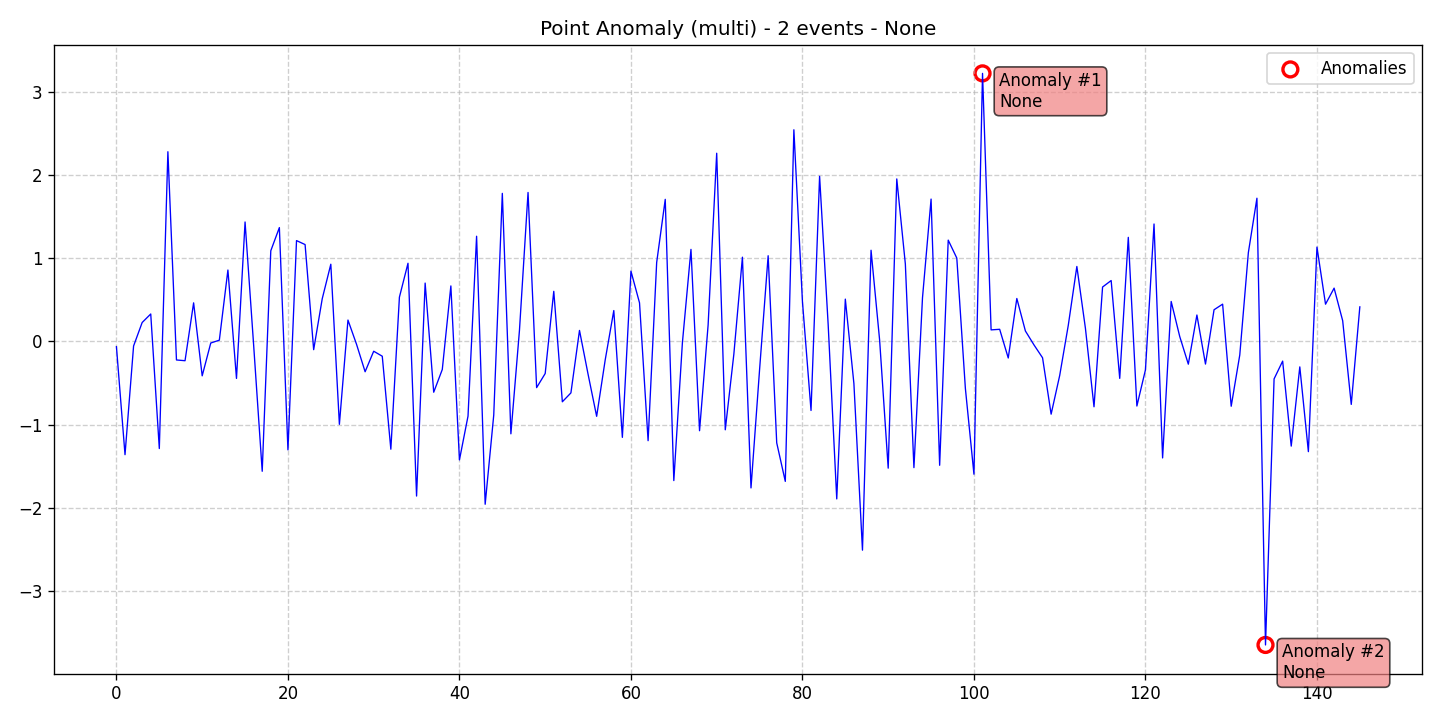

Values plotted in this chart, from the file beside it:
data, stationary, det_lin_up, det_lin_down, det_quad, det_cubic, det_exp, det_damped, stoc_trend, volatility, single_seas, multiple_seas, point_anom_single, point_anom_multi, collect_anom, context_anom, mean_shift, var_shift, trend_shift, date, is_break, is_anomaly, is_multi, location_beginning
-0.06295, 0, 0, 0, 0, 0, 0, 0, 0, 0, 0, 0, 0, 1, 0, 0, 0, 0, 0, 2020-01-01, 0, 0, 1, 0
-1.361, 0, 0, 0, 0, 0, 0, 0, 0, 0, 0, 0, 0, 1, 0, 0, 0, 0, 0, 2020-01-02, 0, 0, 1, 0
-0.05425, 0, 0, 0, 0, 0, 0, 0, 0, 0, 0, 0, 0, 1, 0, 0, 0, 0, 0, 2020-01-03, 0, 0, 1, 0
0.2278, 0, 0, 0, 0, 0, 0, 0, 0, 0, 0, 0, 0, 1, 0, 0, 0, 0, 0, 2020-01-04, 0, 0, 1, 0
0.3302, 0, 0, 0, 0, 0, 0, 0, 0, 0, 0, 0, 0, 1, 0, 0, 0, 0, 0, 2020-01-05, 0, 0, 1, 0
-1.287, 0, 0, 0, 0, 0, 0, 0, 0, 0, 0, 0, 0, 1, 0, 0, 0, 0, 0, 2020-01-06, 0, 0, 1, 0
2.281, 0, 0, 0, 0, 0, 0, 0, 0, 0, 0, 0, 0, 1, 0, 0, 0, 0, 0, 2020-01-07, 0, 0, 1, 0
-0.2224, 0, 0, 0, 0, 0, 0, 0, 0, 0, 0, 0, 0, 1, 0, 0, 0, 0, 0, 2020-01-08, 0, 0, 1, 0
-0.2315, 0, 0, 0, 0, 0, 0, 0, 0, 0, 0, 0, 0, 1, 0, 0, 0, 0, 0, 2020-01-09, 0, 0, 1, 0
0.4641, 0, 0, 0, 0, 0, 0, 0, 0, 0, 0, 0, 0, 1, 0, 0, 0, 0, 0, 2020-01-10, 0, 0, 1, 0
-0.4131, 0, 0, 0, 0, 0, 0, 0, 0, 0, 0, 0, 0, 1, 0, 0, 0, 0, 0, 2020-01-11, 0, 0, 1, 0
-0.01846, 0, 0, 0, 0, 0, 0, 0, 0, 0, 0, 0, 0, 1, 0, 0, 0, 0, 0, 2020-01-12, 0, 0, 1, 0
0.01536, 0, 0, 0, 0, 0, 0, 0, 0, 0, 0, 0, 0, 1, 0, 0, 0, 0, 0, 2020-01-13, 0, 0, 1, 0
0.8586, 0, 0, 0, 0, 0, 0, 0, 0, 0, 0, 0, 0, 1, 0, 0, 0, 0, 0, 2020-01-14, 0, 0, 1, 0
-0.4442, 0, 0, 0, 0, 0, 0, 0, 0, 0, 0, 0, 0, 1, 0, 0, 0, 0, 0, 2020-01-15, 0, 0, 1, 0
1.436, 0, 0, 0, 0, 0, 0, 0, 0, 0, 0, 0, 0, 1, 0, 0, 0, 0, 0, 2020-01-16, 0, 0, 1, 0
-0.04342, 0, 0, 0, 0, 0, 0, 0, 0, 0, 0, 0, 0, 1, 0, 0, 0, 0, 0, 2020-01-17, 0, 0, 1, 0
-1.56, 0, 0, 0, 0, 0, 0, 0, 0, 0, 0, 0, 0, 1, 0, 0, 0, 0, 0, 2020-01-18, 0, 0, 1, 0
1.09, 0, 0, 0, 0, 0, 0, 0, 0, 0, 0, 0, 0, 1, 0, 0, 0, 0, 0, 2020-01-19, 0, 0, 1, 0
1.369, 0, 0, 0, 0, 0, 0, 0, 0, 0, 0, 0, 0, 1, 0, 0, 0, 0, 0, 2020-01-20, 0, 0, 1, 0
-1.303, 0, 0, 0, 0, 0, 0, 0, 0, 0, 0, 0, 0, 1, 0, 0, 0, 0, 0, 2020-01-21, 0, 0, 1, 0
1.212, 0, 0, 0, 0, 0, 0, 0, 0, 0, 0, 0, 0, 1, 0, 0, 0, 0, 0, 2020-01-22, 0, 0, 1, 0
1.165, 0, 0, 0, 0, 0, 0, 0, 0, 0, 0, 0, 0, 1, 0, 0, 0, 0, 0, 2020-01-23, 0, 0, 1, 0
-0.0987, 0, 0, 0, 0, 0, 0, 0, 0, 0, 0, 0, 0, 1, 0, 0, 0, 0, 0, 2020-01-24, 0, 0, 1, 0
0.5138, 0, 0, 0, 0, 0, 0, 0, 0, 0, 0, 0, 0, 1, 0, 0, 0, 0, 0, 2020-01-25, 0, 0, 1, 0
0.9285, 0, 0, 0, 0, 0, 0, 0, 0, 0, 0, 0, 0, 1, 0, 0, 0, 0, 0, 2020-01-26, 0, 0, 1, 0
-0.9959, 0, 0, 0, 0, 0, 0, 0, 0, 0, 0, 0, 0, 1, 0, 0, 0, 0, 0, 2020-01-27, 0, 0, 1, 0
0.2573, 0, 0, 0, 0, 0, 0, 0, 0, 0, 0, 0, 0, 1, 0, 0, 0, 0, 0, 2020-01-28, 0, 0, 1, 0
-0.0344, 0, 0, 0, 0, 0, 0, 0, 0, 0, 0, 0, 0, 1, 0, 0, 0, 0, 0, 2020-01-29, 0, 0, 1, 0
-0.364, 0, 0, 0, 0, 0, 0, 0, 0, 0, 0, 0, 0, 1, 0, 0, 0, 0, 0, 2020-01-30, 0, 0, 1, 0
-0.1175, 0, 0, 0, 0, 0, 0, 0, 0, 0, 0, 0, 0, 1, 0, 0, 0, 0, 0, 2020-01-31, 0, 0, 1, 0
-0.1774, 0, 0, 0, 0, 0, 0, 0, 0, 0, 0, 0, 0, 1, 0, 0, 0, 0, 0, 2020-02-01, 0, 0, 1, 0
-1.295, 0, 0, 0, 0, 0, 0, 0, 0, 0, 0, 0, 0, 1, 0, 0, 0, 0, 0, 2020-02-02, 0, 0, 1, 0
0.5328, 0, 0, 0, 0, 0, 0, 0, 0, 0, 0, 0, 0, 1, 0, 0, 0, 0, 0, 2020-02-03, 0, 0, 1, 0
0.9399, 0, 0, 0, 0, 0, 0, 0, 0, 0, 0, 0, 0, 1, 0, 0, 0, 0, 0, 2020-02-04, 0, 0, 1, 0
-1.858, 0, 0, 0, 0, 0, 0, 0, 0, 0, 0, 0, 0, 1, 0, 0, 0, 0, 0, 2020-02-05, 0, 0, 1, 0
0.7018, 0, 0, 0, 0, 0, 0, 0, 0, 0, 0, 0, 0, 1, 0, 0, 0, 0, 0, 2020-02-06, 0, 0, 1, 0
-0.6102, 0, 0, 0, 0, 0, 0, 0, 0, 0, 0, 0, 0, 1, 0, 0, 0, 0, 0, 2020-02-07, 0, 0, 1, 0
-0.3367, 0, 0, 0, 0, 0, 0, 0, 0, 0, 0, 0, 0, 1, 0, 0, 0, 0, 0, 2020-02-08, 0, 0, 1, 0
0.6675, 0, 0, 0, 0, 0, 0, 0, 0, 0, 0, 0, 0, 1, 0, 0, 0, 0, 0, 2020-02-09, 0, 0, 1, 0
-1.424, 0, 0, 0, 0, 0, 0, 0, 0, 0, 0, 0, 0, 1, 0, 0, 0, 0, 0, 2020-02-10, 0, 0, 1, 0
-0.8973, 0, 0, 0, 0, 0, 0, 0, 0, 0, 0, 0, 0, 1, 0, 0, 0, 0, 0, 2020-02-11, 0, 0, 1, 0
1.265, 0, 0, 0, 0, 0, 0, 0, 0, 0, 0, 0, 0, 1, 0, 0, 0, 0, 0, 2020-02-12, 0, 0, 1, 0
-1.957, 0, 0, 0, 0, 0, 0, 0, 0, 0, 0, 0, 0, 1, 0, 0, 0, 0, 0, 2020-02-13, 0, 0, 1, 0
-0.8849, 0, 0, 0, 0, 0, 0, 0, 0, 0, 0, 0, 0, 1, 0, 0, 0, 0, 0, 2020-02-14, 0, 0, 1, 0
1.78, 0, 0, 0, 0, 0, 0, 0, 0, 0, 0, 0, 0, 1, 0, 0, 0, 0, 0, 2020-02-15, 0, 0, 1, 0
-1.11, 0, 0, 0, 0, 0, 0, 0, 0, 0, 0, 0, 0, 1, 0, 0, 0, 0, 0, 2020-02-16, 0, 0, 1, 0
0.1348, 0, 0, 0, 0, 0, 0, 0, 0, 0, 0, 0, 0, 1, 0, 0, 0, 0, 0, 2020-02-17, 0, 0, 1, 0
1.791, 0, 0, 0, 0, 0, 0, 0, 0, 0, 0, 0, 0, 1, 0, 0, 0, 0, 0, 2020-02-18, 0, 0, 1, 0
-0.5549, 0, 0, 0, 0, 0, 0, 0, 0, 0, 0, 0, 0, 1, 0, 0, 0, 0, 0, 2020-02-19, 0, 0, 1, 0
-0.3852, 0, 0, 0, 0, 0, 0, 0, 0, 0, 0, 0, 0, 1, 0, 0, 0, 0, 0, 2020-02-20, 0, 0, 1, 0
0.6026, 0, 0, 0, 0, 0, 0, 0, 0, 0, 0, 0, 0, 1, 0, 0, 0, 0, 0, 2020-02-21, 0, 0, 1, 0
-0.725, 0, 0, 0, 0, 0, 0, 0, 0, 0, 0, 0, 0, 1, 0, 0, 0, 0, 0, 2020-02-22, 0, 0, 1, 0
-0.6182, 0, 0, 0, 0, 0, 0, 0, 0, 0, 0, 0, 0, 1, 0, 0, 0, 0, 0, 2020-02-23, 0, 0, 1, 0
0.1326, 0, 0, 0, 0, 0, 0, 0, 0, 0, 0, 0, 0, 1, 0, 0, 0, 0, 0, 2020-02-24, 0, 0, 1, 0
-0.3936, 0, 0, 0, 0, 0, 0, 0, 0, 0, 0, 0, 0, 1, 0, 0, 0, 0, 0, 2020-02-25, 0, 0, 1, 0
-0.8997, 0, 0, 0, 0, 0, 0, 0, 0, 0, 0, 0, 0, 1, 0, 0, 0, 0, 0, 2020-02-26, 0, 0, 1, 0
-0.2208, 0, 0, 0, 0, 0, 0, 0, 0, 0, 0, 0, 0, 1, 0, 0, 0, 0, 0, 2020-02-27, 0, 0, 1, 0
0.3715, 0, 0, 0, 0, 0, 0, 0, 0, 0, 0, 0, 0, 1, 0, 0, 0, 0, 0, 2020-02-28, 0, 0, 1, 0
-1.153, 0, 0, 0, 0, 0, 0, 0, 0, 0, 0, 0, 0, 1, 0, 0, 0, 0, 0, 2020-02-29, 0, 0, 1, 0
... 86 more rows
